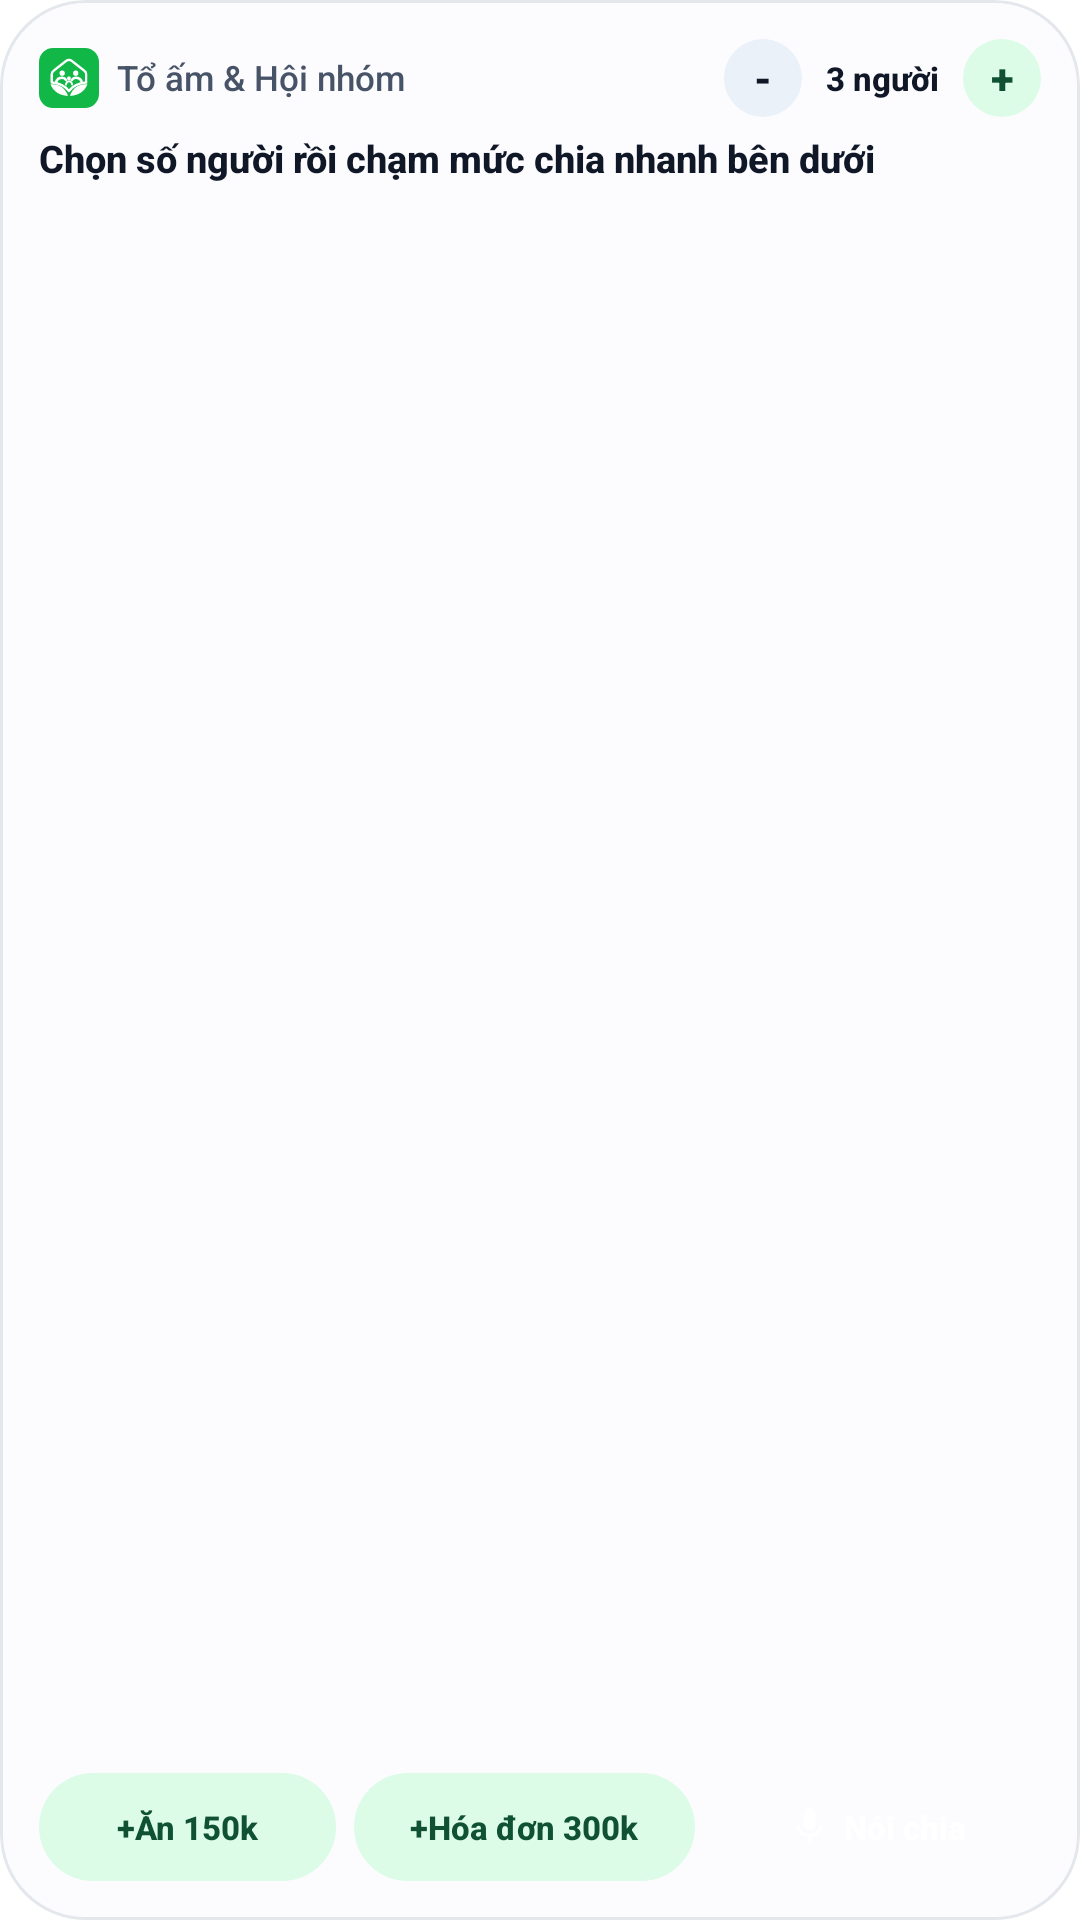

Here is an Android app screen rendered from its layout file. Give the layout XML and the strings, colors and styles it references.
<!-- AndroidManifest.xml: fallback theme Theme.MaterialComponents.DayNight.NoActionBar -->
<!-- res/layout/widget_group_split.xml -->
<?xml version="1.0" encoding="utf-8"?>
<FrameLayout xmlns:android="http://schemas.android.com/apk/res/android"
    android:id="@android:id/background"
    android:layout_width="match_parent"
    android:layout_height="match_parent"
    android:background="@drawable/bg_widget_m3_surface"
    android:clipToOutline="true">

    <LinearLayout
        android:id="@+id/widget_group_root"
        android:layout_width="match_parent"
        android:layout_height="match_parent"
        android:orientation="vertical"
        android:padding="13dp">

        
        <LinearLayout
            android:layout_width="match_parent"
            android:layout_height="wrap_content"
            android:gravity="center_vertical"
            android:orientation="horizontal">

            <ImageView
                android:id="@+id/img_group_open_app"
                android:layout_width="20dp"
                android:layout_height="20dp"
                android:contentDescription="Tổ ấm &amp; Hội nhóm"
                android:src="@drawable/ic_widget_leaf" />

            <TextView
                android:id="@+id/tv_group_name"
                android:layout_width="0dp"
                android:layout_height="wrap_content"
                android:layout_marginLeft="6dp"
                android:layout_weight="1"
                android:ellipsize="end"
                android:fontFamily="sans-serif-medium"
                android:maxLines="1"
                android:text="Tổ ấm &amp; Hội nhóm"
                android:textColor="@color/widget_text_secondary"
                android:textSize="11.5sp" />

            <TextView
                android:id="@+id/btn_group_minus"
                android:layout_width="26dp"
                android:layout_height="26dp"
                android:background="@drawable/bg_widget_m3_tonal_box"
                android:fontFamily="sans-serif-medium"
                android:gravity="center"
                android:text="-"
                android:textColor="@color/widget_text_primary"
                android:textSize="14sp"
                android:textStyle="bold" />

            <TextView
                android:id="@+id/tv_group_members"
                android:layout_width="wrap_content"
                android:layout_height="26dp"
                android:layout_marginLeft="4dp"
                android:layout_marginRight="4dp"
                android:fontFamily="sans-serif-medium"
                android:gravity="center"
                android:paddingLeft="4dp"
                android:paddingRight="4dp"
                android:text="3 người"
                android:textColor="@color/widget_text_primary"
                android:textSize="11sp"
                android:textStyle="bold" />

            <TextView
                android:id="@+id/btn_group_plus"
                android:layout_width="26dp"
                android:layout_height="26dp"
                android:background="@drawable/bg_widget_m3_tonal_pill"
                android:fontFamily="sans-serif-medium"
                android:gravity="center"
                android:text="+"
                android:textColor="@color/widget_primary_tonal_fg"
                android:textSize="14sp"
                android:textStyle="bold" />
        </LinearLayout>

        
        <TextView
            android:id="@+id/tv_group_status"
            android:layout_width="match_parent"
            android:layout_height="wrap_content"
            android:layout_marginTop="5dp"
            android:ellipsize="end"
            android:fontFamily="sans-serif-medium"
            android:maxLines="2"
            android:text="Chọn số người rồi chạm mức chia nhanh bên dưới"
            android:textColor="@color/widget_text_primary"
            android:textSize="12.5sp"
            android:textStyle="bold" />

        
        <LinearLayout
            android:layout_width="match_parent"
            android:layout_height="0dp"
            android:layout_marginTop="8dp"
            android:layout_weight="1"
            android:gravity="bottom"
            android:orientation="horizontal">

            <TextView
                android:id="@+id/btn_group_split_150k"
                android:layout_width="0dp"
                android:layout_height="36dp"
                android:layout_weight="1"
                android:background="@drawable/bg_widget_m3_tonal_pill"
                android:ellipsize="end"
                android:fontFamily="sans-serif-medium"
                android:gravity="center"
                android:maxLines="1"
                android:paddingLeft="6dp"
                android:paddingRight="6dp"
                android:text="+Ăn 150k"
                android:textColor="@color/widget_primary_tonal_fg"
                android:textSize="11sp"
                android:textStyle="bold" />

            <TextView
                android:id="@+id/btn_group_split_300k"
                android:layout_width="0dp"
                android:layout_height="36dp"
                android:layout_marginLeft="6dp"
                android:layout_weight="1.15"
                android:background="@drawable/bg_widget_m3_tonal_pill"
                android:ellipsize="end"
                android:fontFamily="sans-serif-medium"
                android:gravity="center"
                android:maxLines="1"
                android:paddingLeft="6dp"
                android:paddingRight="6dp"
                android:text="+Hóa đơn 300k"
                android:textColor="@color/widget_primary_tonal_fg"
                android:textSize="11sp"
                android:textStyle="bold" />

            <LinearLayout
                android:id="@+id/btn_group_voice_split"
                android:layout_width="0dp"
                android:layout_height="36dp"
                android:layout_marginLeft="6dp"
                android:layout_weight="1.1"
                android:background="@drawable/bg_widget_m3_primary_pill"
                android:gravity="center"
                android:orientation="horizontal"
                android:paddingLeft="8dp"
                android:paddingRight="8dp">

                <ImageView
                    android:layout_width="15dp"
                    android:layout_height="15dp"
                    android:contentDescription="Mic"
                    android:src="@drawable/ic_widget_mic" />

                <TextView
                    android:layout_width="wrap_content"
                    android:layout_height="wrap_content"
                    android:layout_marginLeft="4dp"
                    android:ellipsize="end"
                    android:fontFamily="sans-serif-medium"
                    android:maxLines="1"
                    android:text="Nói chia"
                    android:textColor="@color/widget_on_primary"
                    android:textSize="11sp"
                    android:textStyle="bold" />
            </LinearLayout>
        </LinearLayout>
    </LinearLayout>
</FrameLayout>
<!-- resources referenced by this layout -->
<resources>
  <color name="widget_on_primary">#FFFFFF</color>
  <color name="widget_primary_tonal_fg">#0F5132</color>
  <color name="widget_text_primary">#101828</color>
  <color name="widget_text_secondary">#475467</color>
  <!-- drawable bg_widget_m3_surface (drawable) -->
  <?xml version="1.0" encoding="utf-8"?>
  <shape xmlns:android="http://schemas.android.com/apk/res/android"
      android:shape="rectangle">
      <solid android:color="@color/widget_bg_surface" />
      <corners android:radius="@dimen/widget_outer_radius" />
      <stroke
          android:width="1dp"
          android:color="@color/widget_stroke_subtle" />
  </shape>
  <!-- drawable bg_widget_m3_tonal_box (drawable) -->
  <?xml version="1.0" encoding="utf-8"?>
  <shape xmlns:android="http://schemas.android.com/apk/res/android"
      android:shape="rectangle">
      <solid android:color="@color/widget_bg_container_tonal" />
      <corners android:radius="@dimen/widget_inner_radius" />
  </shape>
  <!-- drawable bg_widget_m3_tonal_pill (drawable) -->
  <?xml version="1.0" encoding="utf-8"?>
  <shape xmlns:android="http://schemas.android.com/apk/res/android"
      android:shape="rectangle">
      <solid android:color="@color/widget_primary_tonal_bg" />
      <corners android:radius="999dp" />
  </shape>
  <!-- drawable ic_widget_leaf: vector/xml drawable (drawable, 2312 chars, omitted) -->
  <!-- drawable ic_widget_mic (drawable) -->
  <?xml version="1.0" encoding="utf-8"?>
  <vector xmlns:android="http://schemas.android.com/apk/res/android"
      android:width="20dp"
      android:height="20dp"
      android:viewportWidth="24"
      android:viewportHeight="24">
      <path
          android:fillColor="@color/widget_on_primary"
          android:pathData="M12,14c1.66,0 3,-1.34 3,-3V5c0,-1.66 -1.34,-3 -3,-3S9,3.34 9,5v6C9,12.66 10.34,14 12,14zM17.3,11c0,3 -2.54,5.1 -5.3,5.1S6.7,14 6.7,11H5c0,3.41 2.72,6.23 6,6.72V21h2v-3.28c3.28,-0.48 6,-3.3 6,-6.72H17.3z" />
  </vector>
  <color name="widget_bg_surface">#FFFFFF</color>
  <dimen name="widget_outer_radius">28dp</dimen>
  <color name="widget_stroke_subtle">#E4E7EC</color>
  <color name="widget_bg_container_tonal">#F1F8F3</color>
  <dimen name="widget_inner_radius">16dp</dimen>
  <color name="widget_primary_tonal_bg">#DCFCE7</color>
</resources>
